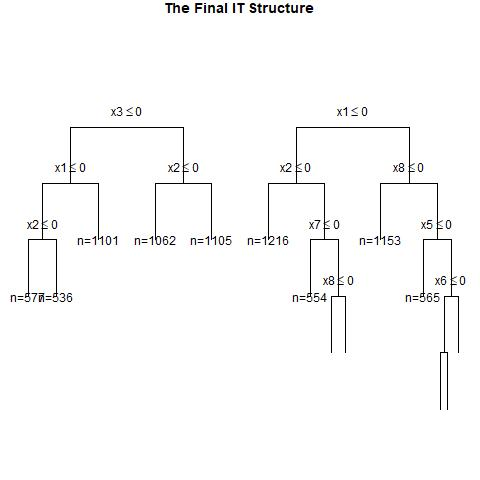

The data file committed next to this chart (first rows):
, x1, x2, x3, x4, x5, x6, x7, x8, x9, x10, x11, x12, x13, x14, x15, x16, x17, x18, x19, x20, w, y, CATE
1, 0, 0, 1, 1, 1, 0, 0, 1, 1, 0, 0, 0, 0, 0, 0, 1, 1, 0, 0, 1, 1, 1, 0.2239
2, 0, 1, 1, 1, 1, 1, 1, 1, 0, 1, 1, 1, 1, 0, 0, 1, 1, 0, 1, 1, 0, 1, 0.2162
3, 1, 0, 0, 1, 1, 1, 1, 1, 1, 1, 0, 0, 1, 1, 1, 0, 0, 1, 1, 1, 0, 1, 0.1175
4, 1, 0, 0, 1, 1, 0, 0, 0, 0, 1, 1, 1, 1, 1, 0, 0, 1, 1, 1, 0, 1, 0, 0.5181
5, 0, 1, 0, 1, 1, 0, 0, 1, 1, 0, 0, 1, 0, 0, 0, 1, 1, 1, 1, 0, 0, 0, 0.4791
6, 1, 1, 0, 0, 0, 0, 0, 1, 0, 1, 1, 0, 1, 1, 0, 0, 1, 0, 1, 0, 1, 0, 0.239
7, 1, 1, 0, 0, 1, 1, 1, 1, 0, 1, 1, 0, 1, 0, 0, 0, 1, 1, 0, 0, 1, 1, 0.239
8, 1, 1, 0, 0, 1, 1, 0, 1, 0, 0, 1, 0, 0, 1, 0, 0, 1, 1, 1, 1, 1, 1, 0.239
9, 1, 1, 1, 0, 0, 0, 0, 0, 1, 1, 0, 0, 1, 1, 1, 0, 1, 1, 1, 0, 0, 0, 0.366
10, 1, 1, 0, 0, 0, 1, 0, 0, 0, 0, 1, 0, 0, 0, 0, 0, 0, 0, 0, 1, 1, 1, 0.239
11, 1, 0, 0, 0, 1, 0, 1, 1, 0, 0, 1, 0, 0, 0, 1, 0, 0, 0, 1, 1, 1, 1, 0.239
12, 0, 0, 0, 1, 1, 1, 1, 1, 0, 1, 1, 1, 0, 0, 1, 1, 1, 0, 0, 1, 1, 1, 0.2239
13, 0, 0, 1, 1, 0, 1, 1, 1, 1, 1, 0, 0, 0, 1, 0, 1, 0, 0, 0, 1, 1, 1, 0.2239
14, 0, 1, 0, 1, 1, 0, 1, 1, 1, 1, 0, 0, 0, 1, 0, 0, 0, 0, 0, 1, 1, 0, 0.2162
15, 0, 1, 0, 1, 0, 1, 1, 0, 0, 1, 1, 1, 0, 0, 0, 1, 0, 1, 0, 1, 1, 1, 0.4477
16, 0, 1, 1, 0, 1, 1, 1, 0, 1, 1, 1, 0, 1, 0, 0, 1, 0, 0, 1, 0, 1, 1, 0.366
17, 0, 1, 1, 0, 1, 1, 0, 0, 0, 1, 1, 0, 1, 0, 1, 0, 0, 1, 1, 1, 0, 0, 0.366
18, 0, 0, 1, 1, 1, 1, 1, 0, 0, 0, 0, 0, 1, 0, 1, 0, 0, 0, 1, 1, 1, 1, 0.2239
19, 0, 0, 1, 1, 1, 1, 1, 0, 1, 1, 1, 0, 0, 1, 0, 1, 1, 0, 1, 0, 1, 1, 0.2239
20, 1, 1, 0, 0, 1, 0, 0, 0, 1, 1, 0, 0, 1, 1, 0, 0, 1, 1, 1, 1, 0, 0, 0.239
21, 1, 0, 0, 1, 1, 0, 1, 1, 0, 0, 0, 0, 1, 1, 1, 1, 0, 0, 1, 1, 0, 1, 0.2278
22, 1, 0, 1, 0, 0, 1, 1, 1, 1, 0, 0, 1, 0, 1, 0, 1, 1, 0, 1, 0, 0, 1, 0.2408
23, 0, 0, 0, 0, 0, 1, 0, 1, 1, 1, 1, 1, 0, 1, 1, 0, 0, 1, 0, 1, 0, 0, -0.02011
24, 1, 0, 0, 1, 0, 1, 0, 1, 0, 0, 1, 0, 0, 1, 1, 0, 1, 1, 0, 0, 1, 1, 0.4571
25, 1, 1, 1, 1, 0, 1, 0, 0, 1, 1, 1, 0, 1, 1, 1, 1, 0, 0, 0, 0, 0, 0, 0.5181
26, 1, 1, 0, 0, 1, 0, 0, 1, 0, 0, 1, 0, 1, 0, 0, 0, 0, 0, 0, 0, 0, 0, 0.239
27, 1, 1, 1, 0, 0, 1, 1, 0, 0, 1, 0, 1, 1, 1, 1, 1, 0, 0, 0, 0, 1, 1, 0.366
28, 0, 0, 1, 0, 0, 0, 1, 0, 0, 1, 1, 1, 0, 0, 1, 1, 0, 1, 0, 0, 0, 0, 0.2408
29, 1, 1, 0, 1, 1, 0, 0, 1, 0, 0, 0, 1, 1, 0, 0, 0, 1, 1, 1, 0, 0, 1, 0.5321
30, 0, 1, 0, 0, 0, 0, 0, 0, 1, 1, 0, 0, 0, 0, 0, 0, 0, 1, 0, 0, 1, 0, 0.1712
31, 0, 0, 1, 1, 0, 0, 1, 0, 0, 0, 0, 1, 0, 0, 1, 0, 1, 0, 0, 1, 1, 0, 0.2239
32, 1, 1, 0, 1, 1, 1, 0, 1, 0, 1, 1, 1, 0, 1, 1, 0, 0, 1, 1, 1, 0, 0, 0.1175
33, 0, 0, 0, 1, 1, 1, 0, 0, 1, 0, 1, 1, 1, 1, 0, 0, 0, 1, 1, 0, 0, 0, 0.2239
34, 1, 1, 0, 1, 1, 1, 1, 1, 0, 1, 0, 0, 0, 1, 0, 0, 1, 0, 1, 1, 0, 1, 0.1175
35, 0, 0, 1, 1, 1, 0, 0, 1, 1, 0, 1, 1, 1, 0, 1, 1, 1, 0, 0, 0, 1, 0, 0.2239
36, 1, 0, 0, 0, 1, 1, 1, 0, 0, 1, 1, 1, 1, 0, 0, 0, 0, 1, 1, 0, 0, 1, 0.239
37, 1, 0, 1, 0, 1, 0, 1, 1, 0, 1, 0, 1, 1, 1, 0, 0, 0, 1, 0, 1, 1, 1, 0.2408
38, 1, 0, 0, 0, 0, 0, 0, 0, 0, 1, 1, 0, 1, 1, 0, 0, 1, 0, 0, 1, 0, 0, 0.239
39, 0, 1, 0, 0, 1, 0, 0, 1, 1, 0, 0, 0, 1, 0, 0, 1, 0, 1, 0, 0, 0, 0, 0.1712
40, 1, 1, 1, 0, 0, 1, 0, 1, 1, 1, 0, 0, 1, 0, 0, 0, 1, 0, 1, 1, 0, 0, 0.366
41, 1, 0, 1, 1, 1, 1, 1, 1, 1, 0, 0, 0, 1, 1, 0, 0, 1, 0, 1, 1, 0, 1, 0.1175
42, 1, 1, 0, 1, 1, 1, 0, 1, 1, 0, 0, 1, 0, 0, 1, 0, 0, 0, 1, 1, 1, 1, 0.1175
43, 0, 1, 0, 0, 1, 1, 0, 0, 0, 0, 1, 0, 0, 1, 0, 0, 1, 0, 0, 1, 0, 0, 0.1712
44, 1, 1, 0, 1, 1, 1, 1, 1, 1, 1, 0, 0, 0, 0, 0, 0, 0, 1, 1, 0, 1, 1, 0.1175
45, 0, 0, 1, 1, 1, 0, 0, 1, 0, 1, 0, 0, 0, 1, 0, 1, 1, 1, 1, 1, 0, 1, 0.2239
46, 0, 0, 0, 0, 0, 0, 0, 1, 0, 1, 1, 1, 1, 1, 0, 0, 0, 1, 1, 1, 0, 0, -0.02011
47, 0, 0, 1, 0, 0, 0, 1, 0, 1, 0, 1, 1, 0, 1, 0, 1, 0, 0, 1, 0, 1, 0, 0.2408
48, 0, 1, 1, 1, 1, 0, 1, 0, 1, 0, 1, 0, 1, 0, 1, 0, 0, 0, 0, 1, 1, 1, 0.4477
49, 1, 1, 0, 1, 1, 0, 1, 0, 1, 1, 0, 0, 1, 1, 0, 1, 1, 0, 0, 0, 1, 1, 0.5181
50, 0, 0, 0, 0, 1, 0, 1, 1, 0, 0, 0, 1, 0, 0, 1, 1, 1, 0, 0, 0, 1, 1, -0.02011
51, 0, 1, 0, 1, 0, 1, 1, 0, 1, 0, 0, 0, 1, 1, 0, 0, 1, 1, 0, 0, 1, 1, 0.4477
52, 0, 1, 0, 0, 1, 1, 0, 0, 0, 0, 0, 1, 1, 1, 0, 1, 0, 0, 0, 1, 0, 1, 0.1712
53, 0, 1, 1, 0, 1, 1, 0, 1, 1, 0, 0, 0, 1, 0, 0, 1, 1, 1, 0, 1, 0, 1, 0.366
54, 0, 1, 0, 0, 0, 1, 0, 1, 0, 1, 1, 0, 0, 1, 1, 1, 1, 0, 1, 1, 1, 0, 0.1712
55, 1, 0, 1, 0, 1, 1, 1, 0, 0, 1, 1, 1, 1, 0, 0, 0, 0, 0, 0, 0, 1, 1, 0.2408
56, 0, 1, 0, 0, 1, 1, 1, 1, 0, 0, 1, 0, 0, 0, 1, 0, 1, 0, 0, 0, 0, 1, 0.1712
57, 0, 1, 0, 1, 1, 1, 1, 1, 0, 0, 0, 1, 0, 1, 1, 0, 1, 1, 0, 1, 0, 1, 0.2162
58, 1, 1, 1, 0, 0, 0, 0, 1, 0, 0, 1, 0, 1, 1, 1, 1, 1, 1, 1, 0, 1, 1, 0.366
59, 0, 0, 0, 1, 1, 1, 0, 0, 1, 1, 0, 1, 1, 1, 1, 1, 1, 0, 1, 1, 0, 0, 0.2239
60, 0, 1, 0, 1, 1, 1, 0, 0, 0, 0, 1, 0, 0, 1, 0, 1, 1, 1, 1, 1, 1, 1, 0.4791
... 940 more rows
